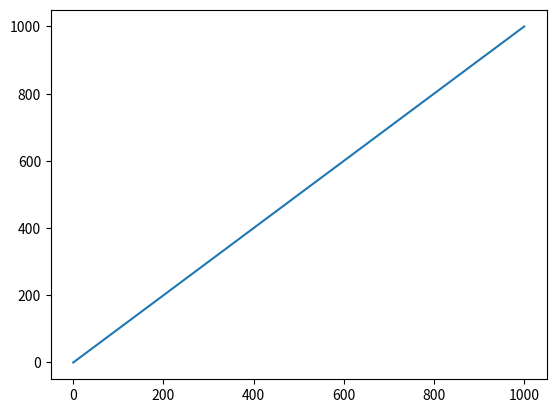

Reproduce this figure in Python.
###########################################################
#                                                         #
#                   Interactive python                    #
#                        Tutorial                         #
#                                                         #
###########################################################
# By Adrien Poindron, 2024/09/17
#
# This is a tutorial on how to use interactive python
# in your programming environment. (Visual Studio,
# VScodium, Spyder ...)
#
# Open your new file, tuto.py. Note this is the extension
# for python and note the extension for interactive
# notebook (.ipynb) such as for jupyter notebook.
#
# Write your program (See below). Execute the whole
# program or each of its cell. A cell is delimited
# by a set of #%% on top and to the bottom of it.
#
# When executing the cell its outcome shows up in the
# right part of the programming environment (Spyder style).
#
# Start by running the cell below and carry on by reading the comments.
# To run the cell, place ce caret in the cell you want to execute
# by clinking anywhere in the cell.
#
# Then press ctrl+enter to only run the cell
# or press shift+enter to run the cell and move to the next

# %%
# Some imports here

import numpy as np
import matplotlib.pyplot as plt

#%% [markdown]

# An example of markdown cell
# That is used to explain the code with plain text, equations, links ...
#
# Let us consider a 1D harmonic oscillator
#
# \begin{equation}
# \hat{H} = \frac{1}{2}(\hat{p}^2+\omega^2\hat{q}^2) = \hbar\omega\left(\hat{a}^\dagger\hat{a} + \frac{1}{2}\right) \approx \frac{1}{2}(\hat{a}\hat{a}^\dagger)
# \end{equation}
# The last approximation is used in https://qutip.org/docs/latest/guide/guide-steady.html#example-harmonic-oscillator-in-thermal-bath
#
# Then we solve
#
# \begin{equation}
# \frac{\mathrm{d}\hat{\rho}}{\mathrm{d}t} = -\frac{i}{\hbar}[\hat{\mathcal{H}}_{tot},\hat{\rho}] + \hat{\mathcal{L}}\hat{\rho}
# \end{equation}
#
# using `mesolve` (see https://qutip.org/docs/latest/guide/dynamics/dynamics-master.html and https://qutip.org/docs/latest/guide/dynamics/dynamics-time.html#function-based-time-dependence).

# %%
# A plot

x = np.linspace(0,1000)
y = np.linspace(0,1000)

plt.plot(x,y)
# %%

